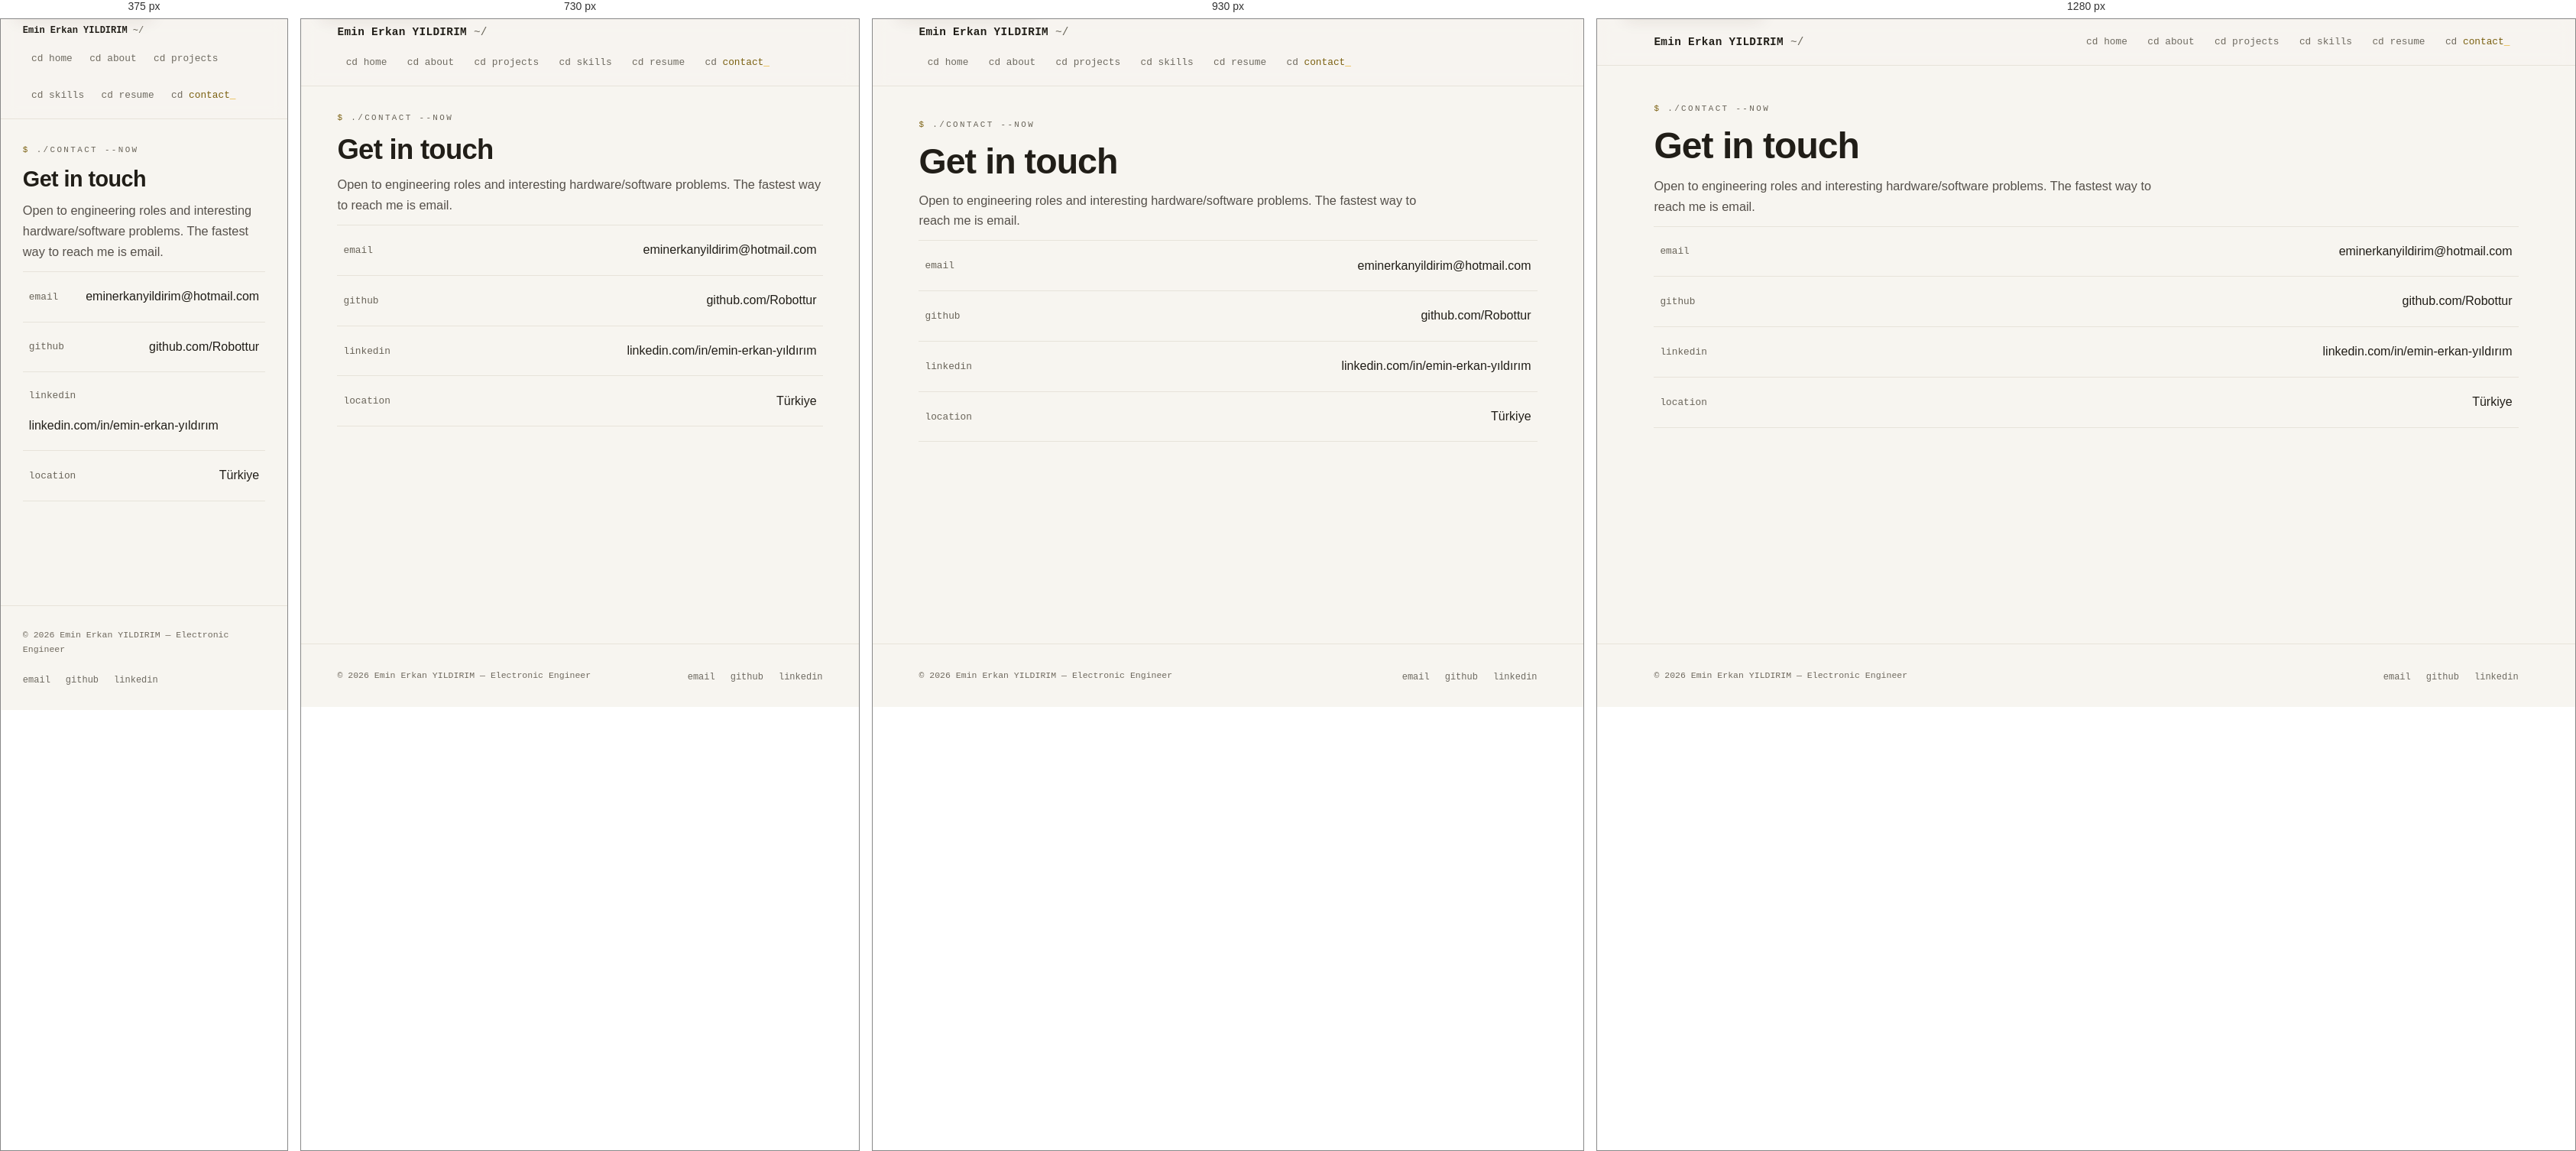
Rendered at 375 px, 730 px, 930 px and 1280 px, left to right.

<!-- file: contact.html -->
<!-- Generated by node scripts/build.mjs; edit templates/ and assets/js/data.js. -->
<!DOCTYPE html>
<html lang="en" data-root="">
<head>
  <meta charset="UTF-8" />
  <meta name="viewport" content="width=device-width, initial-scale=1.0" />
  <script>(function(){try{var t=localStorage.getItem('theme');if(t!=='dark'&&t!=='light')t=matchMedia('(prefers-color-scheme: dark)').matches?'dark':'light';document.documentElement.setAttribute('data-theme',t);}catch(e){document.documentElement.setAttribute('data-theme',matchMedia('(prefers-color-scheme: dark)').matches?'dark':'light');}})();</script>
  <title>Contact — Emin Erkan YILDIRIM</title>
  <meta name="description" content="Get in touch — email, GitHub, LinkedIn." />
  <link rel="preconnect" href="https://fonts.googleapis.com" />
  <link rel="preconnect" href="https://fonts.gstatic.com" crossorigin />
  <link href="https://fonts.googleapis.com/css2?family=JetBrains+Mono:wght@400;500;700;800&family=Space+Grotesk:wght@400;500;600;700&display=swap" rel="stylesheet" />
  <link rel="stylesheet" href="assets/css/style.css" />
  <link rel="canonical" href="https://eminerkanyildirim.github.io/contact.html" />
  <meta property="og:type" content="website" />
  <meta property="og:site_name" content="Emin Erkan YILDIRIM — Engineering portfolio" />
  <meta property="og:title" content="Contact — Emin Erkan YILDIRIM" />
  <meta property="og:description" content="Get in touch — email, GitHub, LinkedIn." />
  <meta property="og:url" content="https://eminerkanyildirim.github.io/contact.html" />
  <meta property="og:image" content="https://eminerkanyildirim.github.io/assets/img/ble-ecg-pcba.jpg" />
  <meta property="og:image:alt" content="Smart Sportswear sensor PCB designed in KiCad" />
  <meta name="twitter:card" content="summary_large_image" />
  <meta name="twitter:title" content="Contact — Emin Erkan YILDIRIM" />
  <meta name="twitter:description" content="Get in touch — email, GitHub, LinkedIn." />
  <meta name="twitter:image" content="https://eminerkanyildirim.github.io/assets/img/ble-ecg-pcba.jpg" />
</head>
<body data-page="contact">
  <a class="skip-link" href="#main-content">Skip to main content</a>
  <header class="site-header" data-header><nav class="wrap nav" aria-label="Main navigation">
      <a class="brand" href="index.html">Emin Erkan YILDIRIM<span class="dim"> ~/</span></a>
      <div class="nav-right">
        <ul class="nav-links" id="nav-links"><li><a href="index.html">home</a></li><li><a href="about.html">about</a></li><li><a href="projects.html">projects</a></li><li><a href="skills.html">skills</a></li><li><a href="resume.html">resume</a></li><li><a href="contact.html" aria-current="page">contact</a></li></ul>
        <button class="theme-toggle" type="button" data-theme-toggle hidden aria-label="Switch to dark mode" title="Switch to dark mode"></button>
        <button class="nav-toggle" type="button" hidden aria-expanded="false" aria-controls="nav-links">menu</button>
      </div>
    </nav></header>

  <main id="main-content" tabindex="-1">
    <section class="wrap page-head">
      <p class="eyebrow prompt mono-label">./contact --now</p>
      <h1>Get in touch</h1>
      <p class="lede">Open to engineering roles and interesting hardware/software problems. The fastest way to reach me is email.</p>
    </section>

    <section class="wrap" style="padding-top:0">
      <ul class="contact-lines" data-contact><li><span class="k">email</span><a class="v" href="mailto:eminerkanyildirim@hotmail.com">eminerkanyildirim@hotmail.com</a></li>
<li><span class="k">github</span><a class="v" href="https://github.com/Robottur" target="_blank" rel="noopener">github.com/Robottur</a></li>
<li><span class="k">linkedin</span><a class="v" href="https://linkedin.com/in/emin-erkan-yıldırım" target="_blank" rel="noopener">linkedin.com/in/emin-erkan-yıldırım</a></li>
<li><span class="k">location</span><span class="v">Türkiye</span></li></ul>
      <div class="btn-row" style="margin-top:1.5rem"><button type="button" class="btn copy-email" data-copy-email="eminerkanyildirim@hotmail.com" hidden>Copy email address</button></div>
      <p class="copy-status" role="status" aria-live="polite" data-copy-status></p>
    </section>
  </main>

  <footer class="site-footer" data-footer><div class="wrap footer-inner">
      <p class="small">© <span data-year>2026</span> Emin Erkan YILDIRIM — Electronic Engineer</p>
      <ul class="footer-links">
        <li><a href="mailto:eminerkanyildirim@hotmail.com">email</a></li>
        <li><a href="https://github.com/Robottur" target="_blank" rel="noopener">github</a></li>
        <li><a href="https://linkedin.com/in/emin-erkan-yıldırım" target="_blank" rel="noopener">linkedin</a></li>
      </ul>
    </div></footer>
  <script src="assets/js/main.js"></script>
</body>
</html>


/* @media block from style.css */
@media (max-width: 1040px) {
  /* Without JavaScript, every navigation link remains available. */
  .nav { height: auto; min-height: 60px; flex-wrap: wrap; padding-block: 0.5rem; gap: 0.5rem; }
  .nav-right { width: 100%; }
  .nav-links { flex-wrap: wrap; }

  /* Collapse the mobile menu only after its handlers are attached. */
  .nav-ready .nav { height: 60px; flex-wrap: nowrap; padding-block: 0; }
  .nav-ready .nav-right { width: auto; flex: none; }
  .nav-ready .nav-toggle { display: block; }
  .nav-ready .nav-links {
    display: none;
    position: absolute;
    top: 100%; left: 0; right: 0;
    max-height: calc(100dvh - 60px);
    overflow-y: auto;
    flex-direction: column;
    flex-wrap: nowrap;
    gap: 0.25rem;
    background: var(--bg);
    border-bottom: 1px solid var(--border);
    padding: 0.5rem var(--gutter) 1rem;
    box-shadow: var(--shadow-sm);
  }
  .nav-ready .nav-links.open { display: flex; }
  .nav-ready .nav-links a { padding: 0.7rem; }
}

/* @media block from style.css */
@media (max-width: 480px) {
  .nav { gap: 0.4rem; }
  .nav-right { gap: 0.4rem; }
  .brand { font-size: 0.75rem; letter-spacing: 0; }
  .nav-links {
    column-gap: 0;
  }
}

/* @media block from style.css */
@media (max-width: 640px) {
  .work-row {
    grid-template-columns: 88px minmax(0, 1fr);
    grid-template-areas: "thumb body" "meta meta";
    column-gap: 1rem;
    align-items: start;
  }
  .work-row .num { display: none; }
  .work-row .thumb { grid-area: thumb; width: 88px; }
  .work-row .body { grid-area: body; }
  .work-row .meta { grid-area: meta; text-align: left; align-items: flex-start; margin-top: 0.9rem; }
  .tags { justify-content: flex-start; }
}

/* @media block from style.css */
@media (max-width: 820px) { .grid--3, .grid--4 { grid-template-columns: repeat(2, minmax(0, 1fr)); } }

/* @media block from style.css */
@media (max-width: 520px) { .grid--2, .grid--3, .grid--4 { grid-template-columns: 1fr; } }

/* @media block from style.css */
@media (max-width: 560px) { .dl-row { grid-template-columns: 1fr; gap: 0.25rem; } }

/* @media block from style.css */
@media (max-width: 560px) {
  .cv-entry-head { flex-direction: column; gap: 0.35rem; }
}